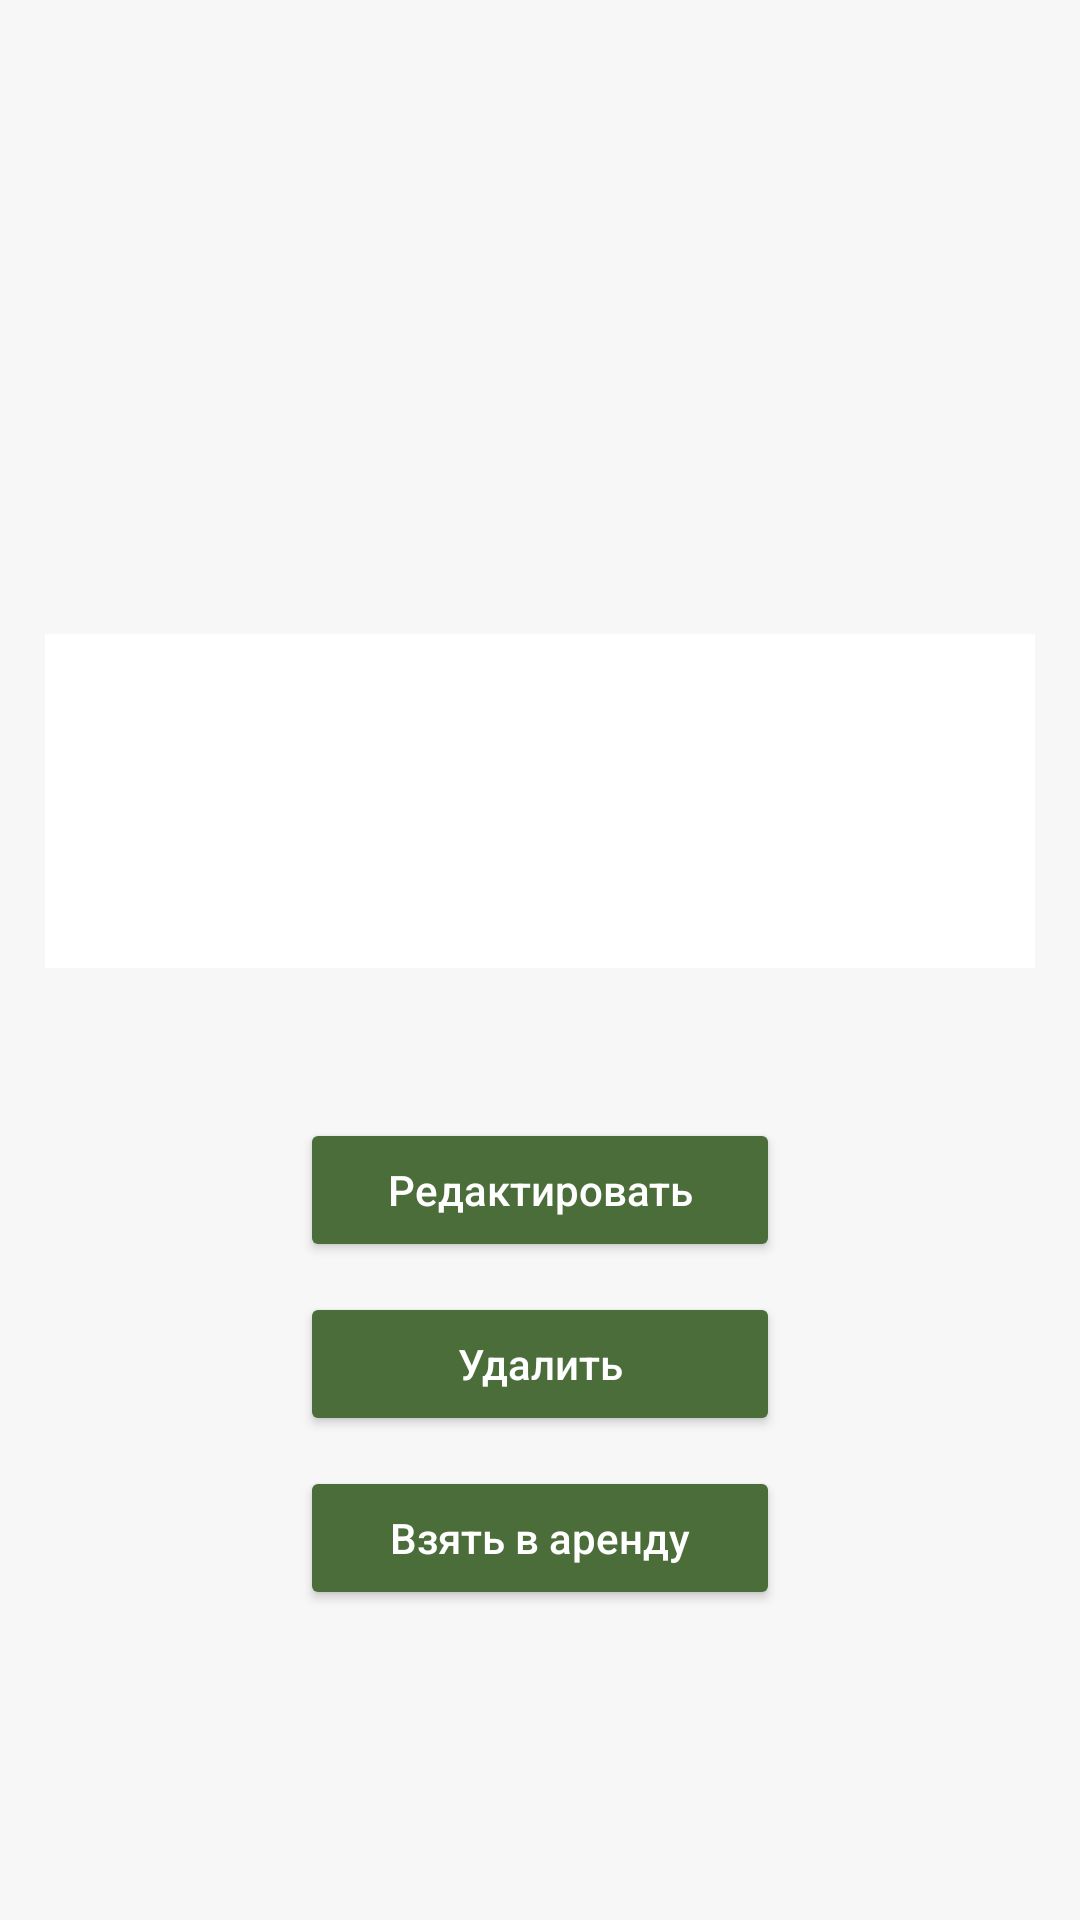

Layout XML and referenced resources for this Android screen:
<!-- AndroidManifest.xml: application theme Theme.Rfidmobile -->
<!-- res/layout/object_from_rfid.xml -->
<?xml version="1.0" encoding="utf-8"?>
<androidx.constraintlayout.widget.ConstraintLayout xmlns:android="http://schemas.android.com/apk/res/android"
    xmlns:app="http://schemas.android.com/apk/res-auto"
    xmlns:tools="http://schemas.android.com/tools"
    android:layout_width="match_parent"
    android:layout_height="match_parent"
    android:background="@color/back">

    <include
        android:id="@+id/objectInfo"
        layout="@layout/object_mini"
        android:layout_width="match_parent"
        android:layout_height="wrap_content"
        app:layout_constraintVertical_bias="0.4"
        android:layout_marginLeft="15dp"
        android:layout_marginRight="15dp"
        app:layout_constraintLeft_toLeftOf="parent"
        app:layout_constraintRight_toRightOf="parent"
        app:layout_constraintTop_toTopOf="parent"
        app:layout_constraintBottom_toBottomOf="parent"
        />

    <Button
        android:id="@+id/deleteObjectButton"
        android:layout_width="0dp"
        android:layout_height="wrap_content"
        android:layout_marginStart="100dp"
        android:layout_marginTop="10dp"
        android:layout_marginEnd="100dp"
        android:backgroundTint="@color/green"
        android:text="Удалить"
        android:textAllCaps="false"
        android:textColor="@color/white"
        app:layout_constraintEnd_toEndOf="parent"
        app:layout_constraintStart_toStartOf="parent"
        app:layout_constraintTop_toBottomOf="@+id/editObjectButton"
        tools:ignore="HardcodedText" />

    <Button
        android:id="@+id/rentObjectButton"
        android:layout_width="0dp"
        android:layout_height="wrap_content"
        android:layout_marginStart="100dp"
        android:layout_marginTop="10dp"
        android:layout_marginEnd="100dp"
        android:backgroundTint="@color/green"
        android:text="Взять в аренду"
        android:textAllCaps="false"
        android:textColor="@color/white"
        app:layout_constraintEnd_toEndOf="parent"
        app:layout_constraintHorizontal_bias="0.0"
        app:layout_constraintStart_toStartOf="parent"
        app:layout_constraintTop_toBottomOf="@+id/deleteObjectButton"
        tools:ignore="HardcodedText" />

    <Button
        android:id="@+id/editObjectButton"
        android:layout_width="0dp"
        android:layout_height="wrap_content"
        android:layout_marginStart="100dp"
        android:layout_marginTop="50dp"
        android:layout_marginEnd="100dp"
        android:text="Редактировать"
        android:backgroundTint="@color/green"
        android:textAllCaps="false"
        android:textColor="@color/white"
        app:layout_constraintEnd_toEndOf="parent"
        app:layout_constraintHorizontal_bias="1.0"
        app:layout_constraintStart_toStartOf="parent"
        app:layout_constraintTop_toBottomOf="@+id/objectInfo"
        tools:ignore="HardcodedText" />

</androidx.constraintlayout.widget.ConstraintLayout>
<!-- res/layout/object_mini.xml (included above) -->
<?xml version="1.0" encoding="utf-8"?>
<androidx.constraintlayout.widget.ConstraintLayout xmlns:android="http://schemas.android.com/apk/res/android"
    xmlns:app="http://schemas.android.com/apk/res-auto"
    android:layout_width="match_parent"
    android:layout_height="wrap_content"
    android:background="@color/white"
    android:paddingBottom="5dp">

    <TextView
        android:id="@+id/nameObject"
        android:layout_width="match_parent"
        android:layout_height="wrap_content"
        android:gravity="center"
        android:textAlignment="center"
        android:textColor="@color/green"
        android:textSize="23sp"
        android:textStyle="bold"
        app:layout_constraintLeft_toLeftOf="parent"
        app:layout_constraintStart_toStartOf="parent"
        app:layout_constraintTop_toTopOf="parent" />

    <TextView
        android:id="@+id/categoryObject"
        android:layout_width="0dp"
        android:layout_height="wrap_content"
        android:layout_marginHorizontal="8dp"
        android:textColor="@color/black"
        android:textSize="18sp"
        app:layout_constraintLeft_toRightOf="parent"
        app:layout_constraintStart_toStartOf="parent"
        app:layout_constraintTop_toBottomOf="@+id/nameObject" />

    <TextView
        android:id="@+id/descObject"
        android:layout_width="0dp"
        android:layout_height="wrap_content"
        android:layout_marginHorizontal="8dp"
        android:textColor="@color/black"
        android:textSize="20sp"
        app:layout_constraintLeft_toLeftOf="parent"
        app:layout_constraintRight_toRightOf="parent"
        app:layout_constraintStart_toStartOf="parent"
        app:layout_constraintTop_toBottomOf="@+id/categoryObject" />

    <TextView
        android:id="@+id/statusObject"
        android:layout_width="0dp"
        android:layout_height="wrap_content"
        android:layout_marginHorizontal="8dp"
        android:textColor="@color/black"
        android:textSize="18sp"
        app:layout_constraintLeft_toRightOf="parent"
        app:layout_constraintStart_toStartOf="parent"
        app:layout_constraintTop_toBottomOf="@+id/descObject" />

    <TextView
        android:id="@+id/infoRental"
        android:layout_width="0dp"
        android:layout_height="wrap_content"
        android:layout_marginHorizontal="8dp"
        android:textColor="@color/black"
        android:textSize="18sp"
        android:visibility="gone"
        app:layout_constraintLeft_toRightOf="parent"
        app:layout_constraintStart_toStartOf="parent"
        app:layout_constraintTop_toBottomOf="@+id/statusObject" />

</androidx.constraintlayout.widget.ConstraintLayout>
<!-- resources referenced by this layout -->
<resources>
  <color name="back">#FFF8F7F7</color>
  <color name="black">#FF000000</color>
  <color name="green">#4A6D39</color>
  <color name="white">#FFFFFFFF</color>
  <style name="Theme.Rfidmobile" parent="Theme.MaterialComponents.DayNight.DarkActionBar">
          
          <item name="colorPrimary">@color/whiteGreen</item>
          <item name="colorPrimaryVariant">@color/green</item>
          <item name="colorOnPrimary">@color/white</item>
          
          <item name="colorSecondary">@color/teal_200</item>
          <item name="colorSecondaryVariant">@color/teal_700</item>
          <item name="colorOnSecondary">@color/black</item>
          
          <item name="android:statusBarColor" tools:targetApi="l">?attr/colorPrimaryVariant</item>
          
      </style>
  <color name="teal_200">#FF03DAC5</color>
  <color name="teal_700">#FF018786</color>
</resources>
